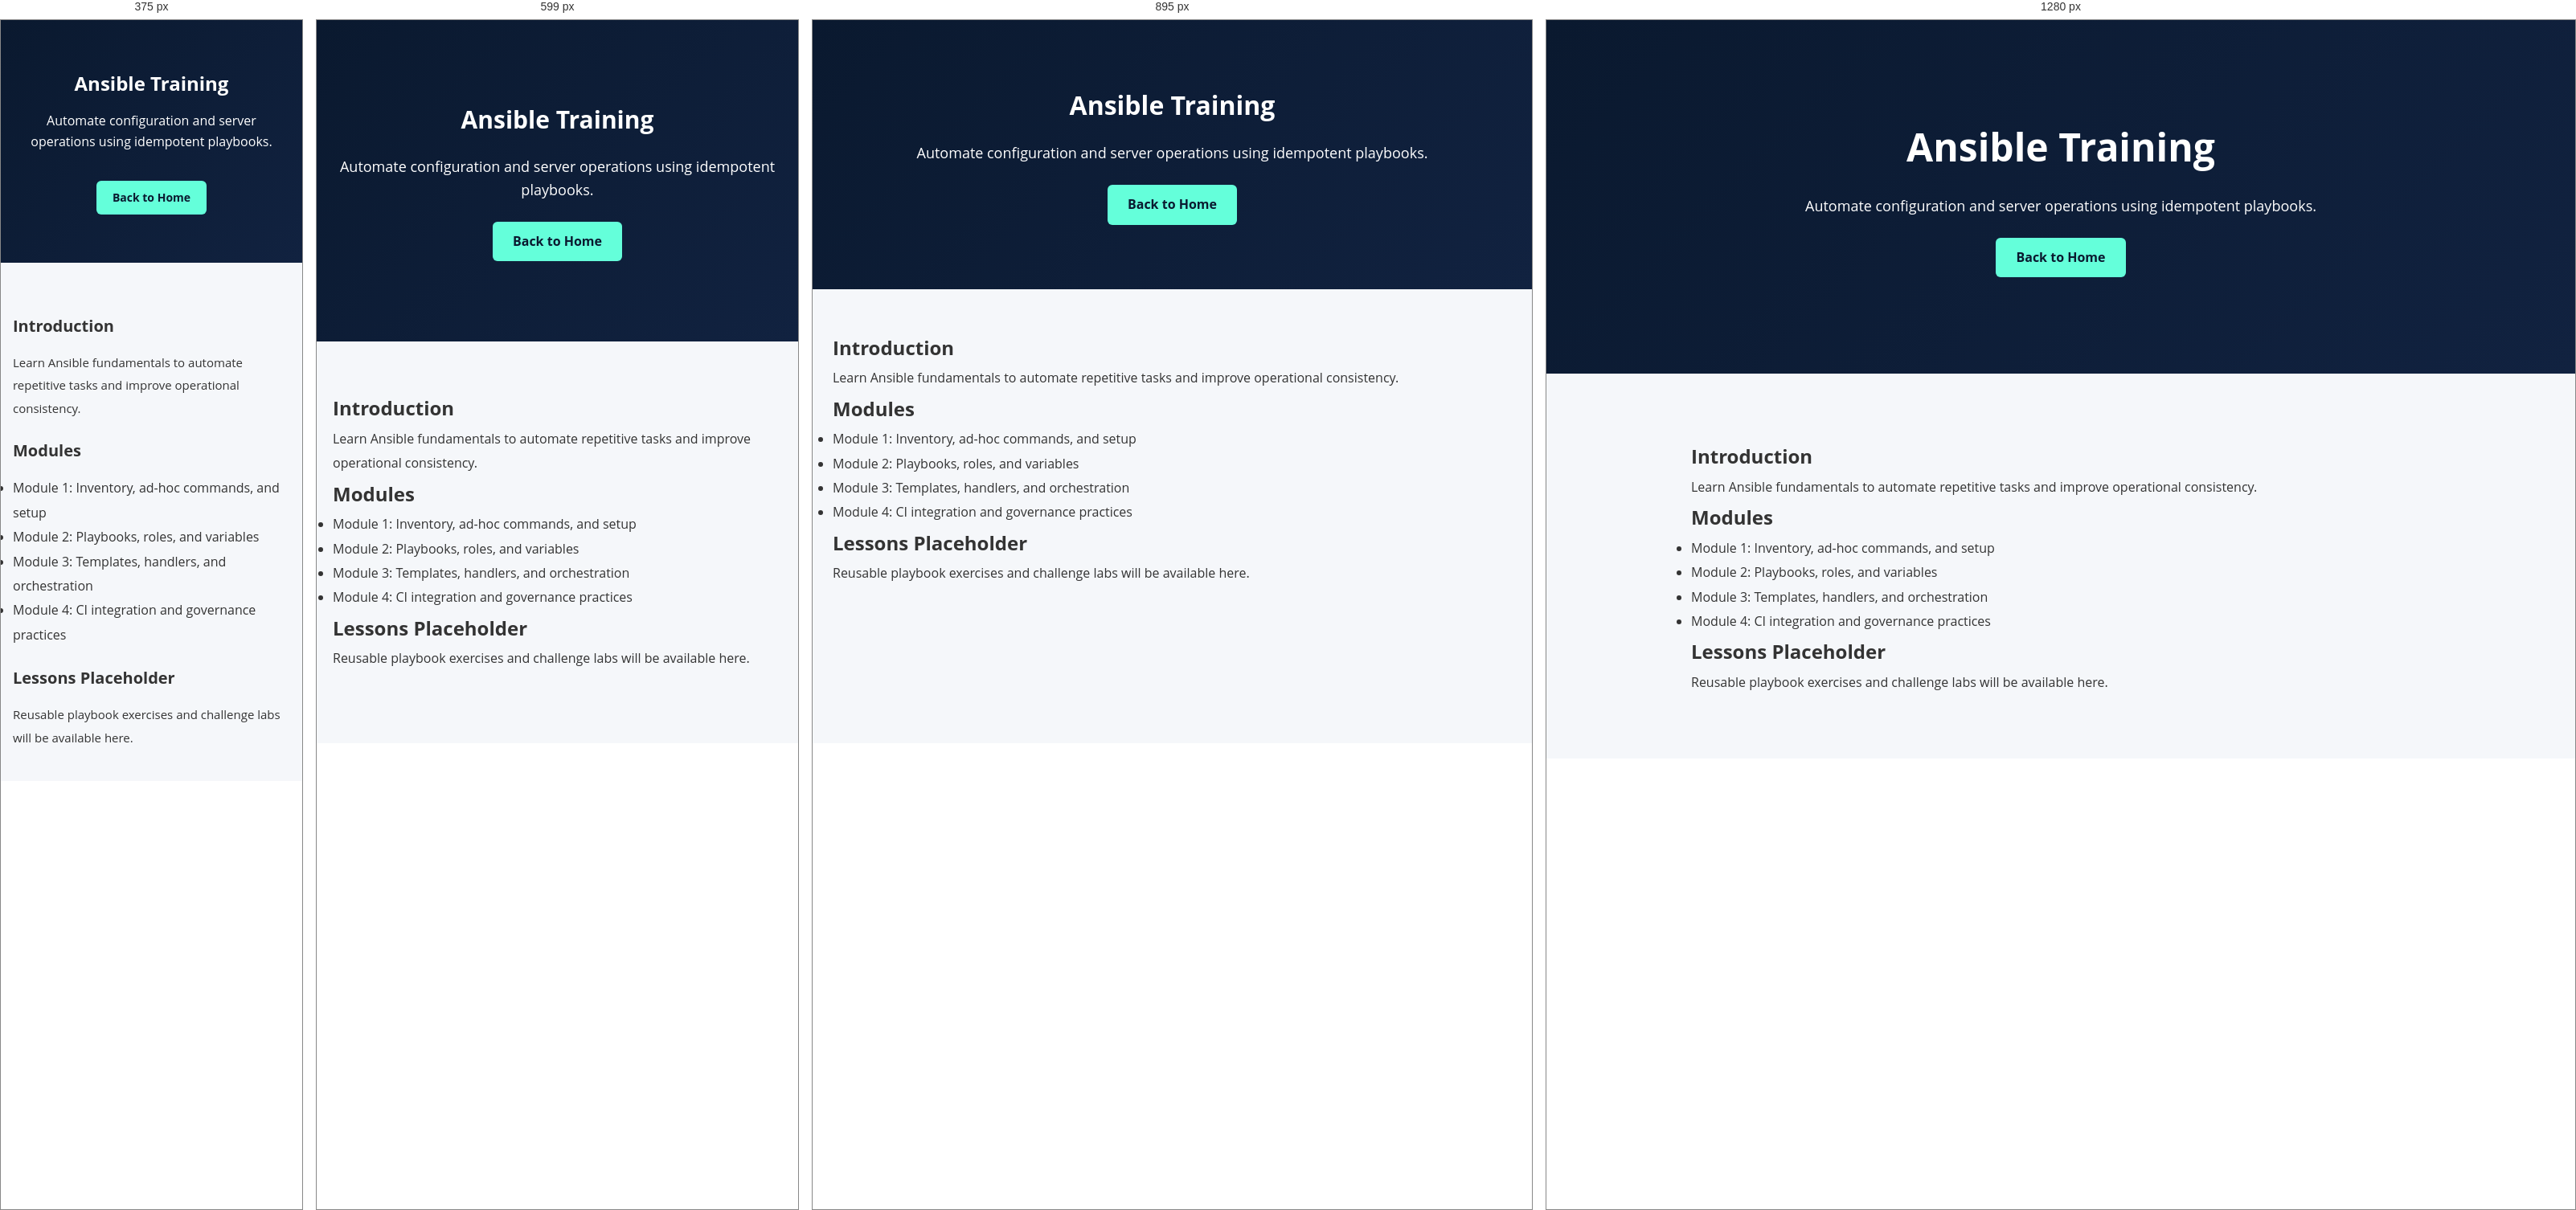
Rendered at 375 px, 599 px, 895 px and 1280 px, left to right.

<!-- file: ansible.html -->
<!DOCTYPE html>
<html lang="en">
<head>
    <meta charset="UTF-8">
    <meta name="viewport" content="width=device-width, initial-scale=1.0">
    <title>Ansible Training | FOMA</title>
    <meta name="description" content="Ansible training modules for configuration management, playbooks, and automation at scale.">
    <link rel="stylesheet" href="../css/styles.css">
    <link rel="icon" type="image/png" sizes="32x32" href="../images/Official-logo.png">
    <link rel="icon" type="image/png" sizes="16x16" href="../images/Official-logo.png">
    <link rel="apple-touch-icon" href="../images/Official-logo.png">
    <link rel="shortcut icon" href="../images/Official-logo.png">
    <meta name="theme-color" content="#000000">

</head>
<body>
<section class="hero">
    <h2>Ansible Training</h2>
    <p>Automate configuration and server operations using idempotent playbooks.</p>
    <a href="/" class="btn">Back to Home</a>
</section>
<div class="article">
    <h2>Introduction</h2>
    <p>Learn Ansible fundamentals to automate repetitive tasks and improve operational consistency.</p>
    <h2>Modules</h2>
    <ul>
        <li>Module 1: Inventory, ad-hoc commands, and setup</li>
        <li>Module 2: Playbooks, roles, and variables</li>
        <li>Module 3: Templates, handlers, and orchestration</li>
        <li>Module 4: CI integration and governance practices</li>
    </ul>
    <h2>Lessons Placeholder</h2>
    <p>Reusable playbook exercises and challenge labs will be available here.</p>
</div>
<script src="../js/translations.js"></script>
<script src="../js/main.js?v=20260902"></script>
</body>
</html>


/* @media block from styles.css */
@media (max-width: 768px) {
    header {
        display: grid;
        grid-template-columns: minmax(0, 1fr) auto;
        align-items: center;
        gap: 12px;
        max-height: 100vh;
        overflow-y: auto;
    }

    .hero h2 {
        font-size: 30px;
    }

    .quick-grid {
        flex-direction: column;
        align-items: center;
    }

    .program-card {
        width: min(94%, 320px);
    }

    .waitlist-form {
        grid-template-columns: 1fr;
    }

    .waitlist-form button {
        width: 100%;
    }

    nav {
        display: none;
        grid-column: 1 / -1;
        flex: none;
        width: 100%;
        position: static;
        text-align: center;
        margin-top: 0;
    }

    nav.menu-open {
        display: block;
    }

    nav ul {
        justify-content: center;
    }

    .language-switch {
        display: none;
        grid-column: 1 / -1;
        width: 100%;
        justify-content: center;
        position: static;
        margin-top: 0;
        text-align: center;
    }

    nav.menu-open + .language-switch {
        display: flex;
    }

    .logo {
        position: static;
        display: flex;
        margin: 0;
        max-width: 280px;
        width: 100%;
    }

    .menu-toggle {
        display: block;
        background: transparent;
        border: 1px solid #64ffda;
        color: white;
        padding: 8px 12px;
        border-radius: 4px;
        cursor: pointer;
        font: inherit;
    }

    .about-hero {
        flex-direction: column;
        text-align: center;
    }

    .about-image {
        flex: none;
        max-width: 300px;
    }
}

/* @media block from styles.css */
@media (max-width: 430px) {
    header {
        padding: 12px 15px;
        gap: 10px;
    }

    .logo-img {
        height: 40px;
    }

    nav ul {
        gap: 10px;
        flex-direction: column;
        align-items: center;
    }

    nav a {
        font-size: 0.85em;
    }

    .hero {
        padding: 60px 15px;
    }

    .hero h2 {
        font-size: 24px;
        margin-bottom: 15px;
    }

    .hero p {
        font-size: 16px;
        margin-bottom: 20px;
    }

    .hero-actions {
        gap: 10px;
    }

    .btn {
        padding: 10px 20px;
        font-size: 14px;
        margin-top: 15px;
    }

    .quick-access {
        padding: 40px 15px;
    }

    .quick-access h2 {
        font-size: 24px;
    }

    .quick-grid {
        gap: 15px;
    }

    .quick-card {
        padding: 15px 20px;
        font-size: 14px;
    }

    .program-card {
        width: 100%;
        max-width: 280px;
    }

    .program-meta {
        gap: 10px;
        flex-direction: column;
    }

    .program-meta span {
        padding: 6px 12px;
        font-size: 12px;
    }

    .program-card img {
        width: 48px;
        height: 48px;
    }

    .value {
        padding: 50px 15px;
    }

    .value h2 {
        font-size: 24px;
    }

    .features {
        gap: 15px;
        padding: 40px 15px;
    }

    .feature {
        width: 100%;
        padding: 20px;
    }

    .feature-img {
        max-width: 80px;
        height: 60px;
    }

    .newsletter {
        padding: 40px 15px;
    }

    .newsletter input {
        width: 100%;
        margin-bottom: 10px;
        padding: 10px;
    }

    .newsletter button {
        width: 100%;
        margin-left: 0;
        padding: 10px;
    }

    .waitlist-form {
        grid-template-columns: 1fr;
        gap: 10px;
    }

    .waitlist-form input,
    .waitlist-form select,
    .waitlist-form textarea {
        padding: 10px;
    }

    .waitlist-form button {
        width: 100%;
        grid-column: span 1;
    }

    .form-feedback {
        grid-column: span 1;
    }

    .article {
        padding: 40px 15px;
    }

    .article h1 {
        font-size: 24px;
        margin-bottom: 15px;
    }

    .article h2 {
        font-size: 20px;
        margin-top: 20px;
        margin-bottom: 12px;
    }

    .article p {
        font-size: 15px;
    }

    .cta {
        padding: 50px 15px;
    }

    .cta h2 {
        font-size: 24px;
    }

    .whatsapp-float {
        width: 50px;
        height: 50px;
        right: 15px;
        bottom: 15px;
        font-size: 24px;
    }

    .contact-info {
        grid-template-columns: 1fr;
        gap: 20px;
        margin: 30px 0;
    }

    .contact-item {
        padding: 20px;
    }

    .contact-item h3 {
        font-size: 1em;
    }

    .contact-item p {
        font-size: 0.95em;
    }
}

/* @media block from styles.css */
@media (min-width: 768px) and (max-width: 1023px) {
    header {
        padding: 15px 20px;
    }

    .logo-img {
        height: 45px;
    }

    nav ul {
        gap: 15px;
    }

    .hero {
        padding: 80px 25px;
    }

    .hero h2 {
        font-size: 32px;
    }

    .quick-access {
        padding: 50px 25px;
    }

    .quick-grid {
        gap: 20px;
    }

    .program-card {
        width: 220px;
    }

    .feature {
        width: 45%;
        min-width: 250px;
    }

    .newsletter input {
        width: 70%;
    }

    .features {
        padding: 50px 25px;
    }

    .article {
        padding: 50px 25px;
    }

    .contact-info {
        grid-template-columns: repeat(2, 1fr);
        gap: 25px;
        margin: 40px 0;
    }
}

/* @media block from styles.css */
@media (min-width: 1024px) {
    header {
        padding: 15px 40px;
    }

    .logo-img {
        height: 50px;
    }

    nav ul {
        gap: 25px;
    }

    .hero {
        padding: 120px 40px;
    }

    .hero h2 {
        font-size: 48px;
    }

    .quick-access {
        padding: 80px 40px;
    }

    .program-card {
        width: 250px;
    }

    .feature {
        width: 22%;
        min-width: 280px;
    }

    .features {
        padding: 80px 40px;
    }

    .article {
        padding: 80px 40px;
        max-width: 1000px;
    }

    .value {
        padding: 100px 40px;
    }

    .cta {
        padding: 100px 40px;
    }

    .newsletter {
        padding: 80px 40px;
    }

    .newsletter input {
        width: 300px;
    }

    .newsletter button {
        margin-left: 10px;
    }
}